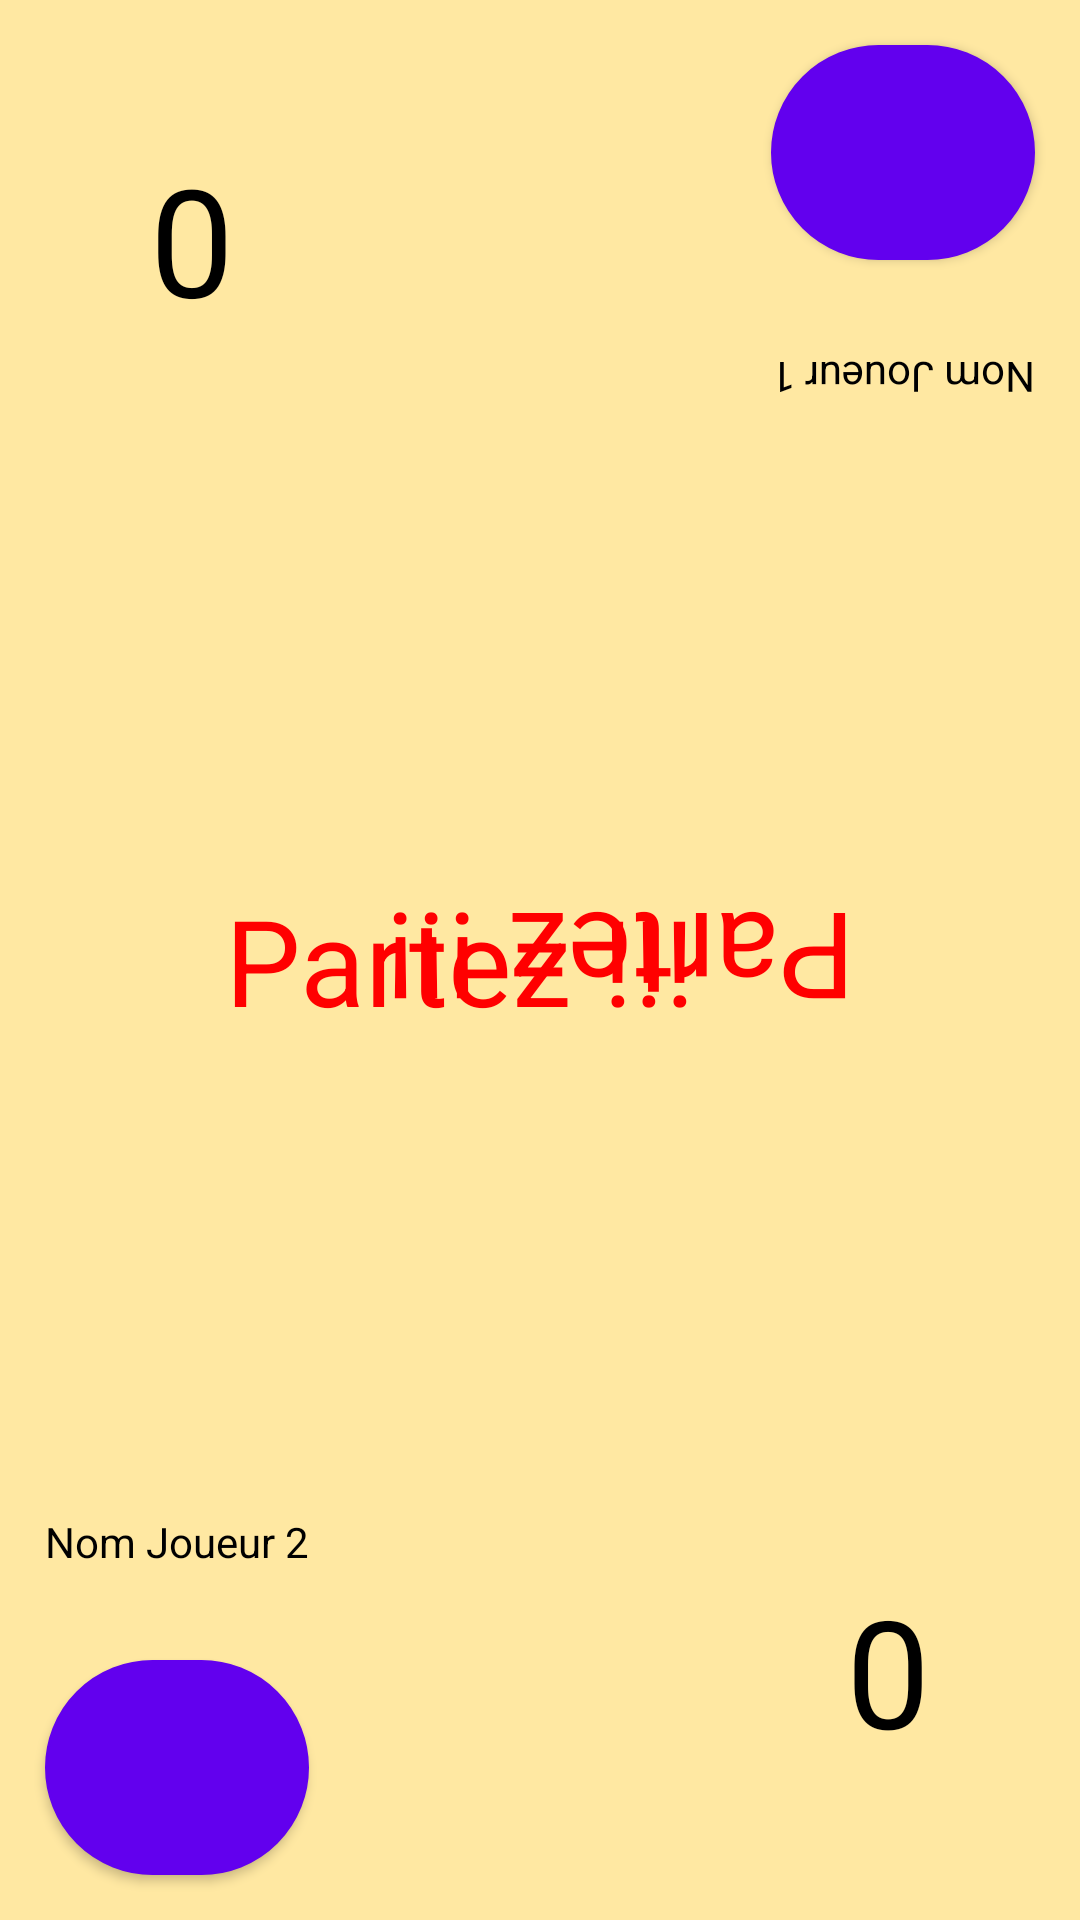

The Android layout XML behind this screen, and the referenced resources:
<!-- AndroidManifest.xml: fallback theme Theme.MaterialComponents.DayNight.NoActionBar -->
<!-- res/layout/activity_game.xml -->
<?xml version="1.0" encoding="utf-8"?>
<RelativeLayout
    xmlns:android="http://schemas.android.com/apk/res/android"
    xmlns:app="http://schemas.android.com/apk/res-auto"
    xmlns:tools="http://schemas.android.com/tools"
    android:layout_width="match_parent"
    android:layout_height="match_parent"
    android:background="@color/background"

    android:screenOrientation="landscape"
    tools:context=".activity_game">

    
    <Button
        android:id="@+id/bt_reponseJ2"
        style="@style/style_bouton"
        android:textSize="16sp"
        android:layout_width="wrap_content"
        android:layout_height="wrap_content"
        android:layout_alignParentStart="true"
        android:layout_alignParentBottom="true"
        android:layout_marginStart="@dimen/main_marge_bt"
        android:layout_marginTop="@dimen/main_marge_bt"
        android:layout_marginEnd="@dimen/main_marge_bt"
        android:layout_marginBottom="@dimen/main_marge_bt"
        android:padding="@dimen/game_marge_boutton" />

    
    <TextView
        android:id="@+id/PseudoJ2"
        android:textColor="@color/black"
        android:layout_width="wrap_content"
        android:layout_height="wrap_content"
        android:layout_above="@id/bt_reponseJ2"
        android:layout_alignParentStart="true"
        android:layout_marginStart="15dp"
        android:layout_marginTop="15dp"
        android:layout_marginEnd="15dp"
        android:layout_marginBottom="15dp"
        android:text="@string/main_indice_layoutJ2" />

    
    <TextView
        android:id="@+id/questionJ2"
        android:textColor="@color/black"
        android:layout_width="wrap_content"
        android:layout_height="wrap_content"
        android:layout_alignParentBottom="true"
        android:layout_marginStart="50dp"
        android:layout_marginTop="50dp"
        android:layout_marginEnd="50dp"
        android:layout_marginBottom="50dp"
        android:layout_toEndOf="@id/bt_reponseJ2"
        android:maxLines="1"
        android:text=""
        android:textSize="20sp" />

    
    <TextView
        android:id="@+id/scoreJ2"
        android:textColor="@color/black"
        android:layout_width="wrap_content"
        android:layout_height="wrap_content"
        android:layout_alignParentEnd="true"
        android:layout_alignParentBottom="true"
        android:layout_margin="50dp"
        android:textSize="50sp"
        android:text="@string/ScoreJ1"/>

    <TextView
        android:id="@+id/timerJ2"
        android:layout_width="wrap_content"
        android:layout_height="wrap_content"
        android:layout_alignParentStart="true"
        android:layout_centerVertical="true"
        android:layout_marginStart="75dp"
        android:layout_marginTop="75dp"
        android:layout_marginEnd="75dp"
        android:layout_marginBottom="75dp"
        android:text="@string/timer"
        android:textColor="@color/RougeVif"
        android:textSize="40sp" />










    <TextView
        android:id="@+id/timerJ1"
        android:rotation="180"
        android:layout_width="wrap_content"
        android:layout_height="wrap_content"
        android:layout_alignParentEnd="true"
        android:layout_centerVertical="true"
        android:layout_marginStart="75dp"
        android:layout_marginTop="75dp"
        android:layout_marginEnd="75dp"
        android:layout_marginBottom="75dp"
        android:text="@string/timer"
        android:textColor="@color/RougeVif"
        android:textSize="40sp" />




    
    <TextView
        android:id="@+id/scoreJ1"
        android:textColor="@color/black"
        android:rotation="180"
        android:layout_width="wrap_content"
        android:layout_height="wrap_content"
        android:layout_alignParentStart="true"
        android:layout_alignParentTop="true"
        android:layout_margin="50dp"
        android:textSize="50sp"
        android:text="@string/ScoreJ2"/>


    
    <TextView
        android:id="@+id/questionJ1"
        android:textColor="@color/black"
        android:rotation="180"
        android:maxLines="1"
        android:layout_width="wrap_content"
        android:layout_height="wrap_content"
        android:layout_toStartOf="@id/bt_reponseJ1"
        android:layout_alignParentTop="true"
        android:layout_margin="50dp"
        android:textSize="20sp"
        android:text=""/>

    
    <TextView
        android:id="@+id/PseudoJ1"
        android:textColor="@color/black"
        android:layout_width="wrap_content"
        android:rotation="180"
        android:layout_height="wrap_content"
        android:text="@string/main_indice_layoutJ1"
        android:layout_below="@id/bt_reponseJ1"
        android:layout_alignParentEnd="true"
        android:layout_margin="15dp"/>

    

    <Button
        android:id="@+id/bt_reponseJ1"
        style="@style/style_bouton"
        android:textSize="16sp"
        android:layout_width="wrap_content"
        android:layout_height="wrap_content"
        android:layout_marginTop="10dp"
        android:layout_alignParentTop="true"
        android:layout_alignParentEnd="true"
        android:padding="@dimen/game_marge_boutton"
        android:layout_margin="@dimen/main_marge_bt" />


</RelativeLayout>
<!-- resources referenced by this layout -->
<resources>
  <color name="RougeVif">#FF0000</color>
  <color name="background">#FFE8A2</color>
  <color name="black">#FF000000</color>
  <dimen name="game_marge_boutton">25dp</dimen>
  <dimen name="main_marge_bt">15dp</dimen>
  <string name="ScoreJ1">0</string>
  <string name="ScoreJ2">0</string>
  <string name="main_indice_layoutJ1">Nom Joueur 1</string>
  <string name="main_indice_layoutJ2">Nom Joueur 2</string>
  <string name="timer">Partez !!!</string>
  <style name="style_bouton" parent="Widget.MaterialComponents.Button">
          <item name="android:background">@drawable/style_bt_reponse</item>
      </style>
  <!-- drawable style_bt_reponse (drawable) -->
  <?xml version="1.0" encoding="utf-8"?>
  <selector xmlns:android="http://schemas.android.com/apk/res/android" >
      <item android:state_pressed="true" >
          <shape android:shape="rectangle"  >
              <corners android:radius="40dip" />
              <stroke android:width="1dip" android:color="#000000" />
              <gradient android:angle="-90" android:startColor="@color/bt_reponse" android:endColor="@color/bt_reponse_2"  />
          </shape>
      </item>
      <item android:state_focused="true">
          <shape android:shape="rectangle"  >
              <corners android:radius="40dip" />
              <stroke android:width="1dip" android:color="#000000" />
              <solid android:color="#000000"/>
          </shape>
      </item>
      <item android:state_enabled="true">
          <shape android:shape="rectangle"  >
              <corners android:radius="40dip" />
              <stroke android:width="1dip" android:color="#000000" />
              <gradient android:angle="-90" android:startColor="@color/bt_reponse" android:endColor="@color/bt_reponse_2" />
          </shape>
      </item>
  </selector>
  <color name="bt_reponse">#D1980E</color>
  <color name="bt_reponse_2">#8E6805</color>
</resources>
